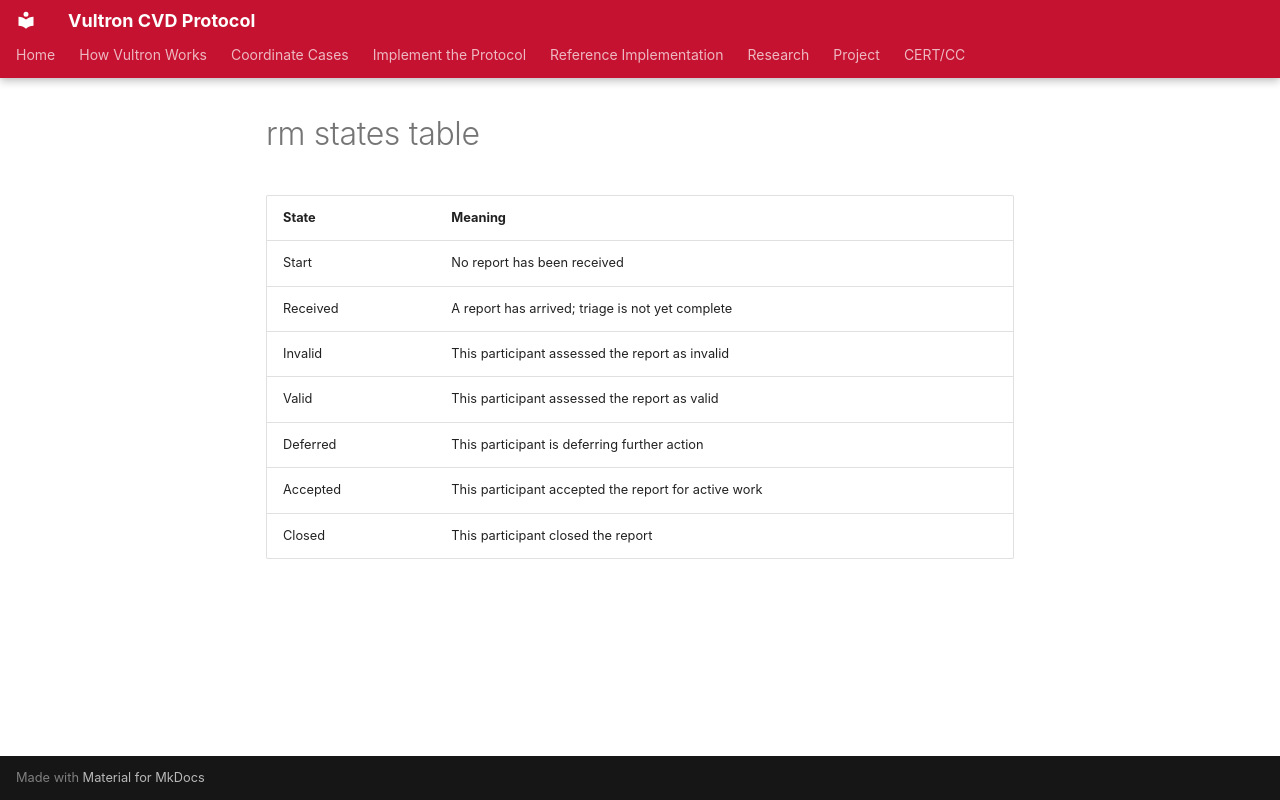

repository: CERTCC/Vultron · page: reference/vultron-spec/includes/_rm-states-table/index.html · generator: mkdocs

| State | Meaning |
|---|---|
| Start | No report has been received |
| Received | A report has arrived; triage is not yet complete |
| Invalid | This participant assessed the report as invalid |
| Valid | This participant assessed the report as valid |
| Deferred | This participant is deferring further action |
| Accepted | This participant accepted the report for active work |
| Closed | This participant closed the report |
